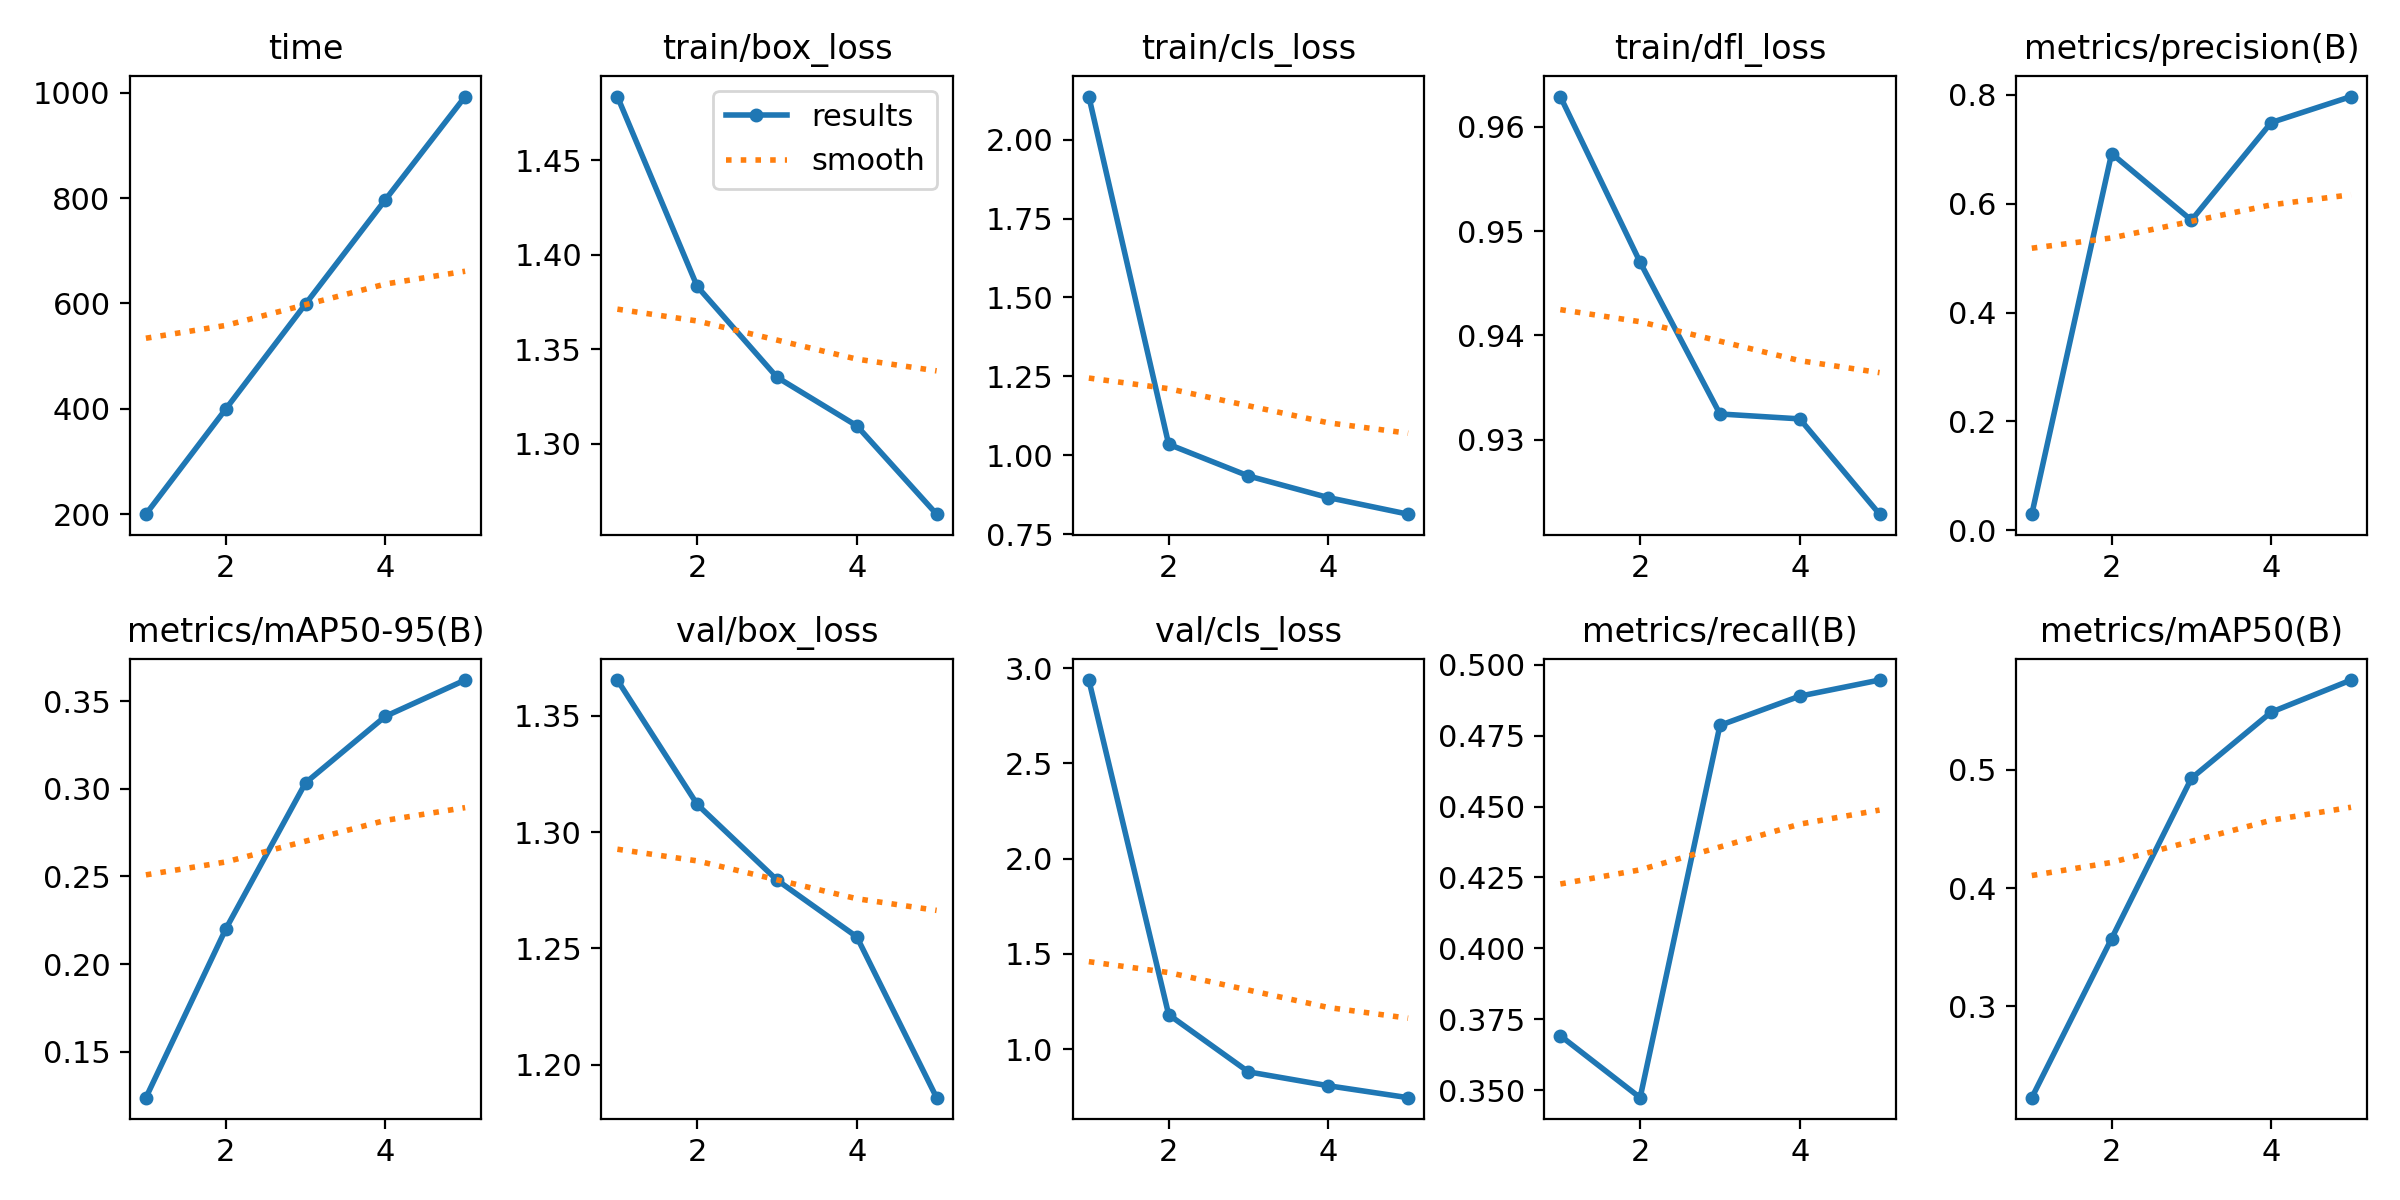

Data behind this chart, as committed beside it:
epoch, time, train/box_loss, train/cls_loss, train/dfl_loss, metrics/precision(B), metrics/recall(B), metrics/mAP50(B), metrics/mAP50-95(B), val/box_loss, val/cls_loss, val/dfl_loss, lr/pg0, lr/pg1, lr/pg2
1, 199.9, 1.484, 2.137, 0.9629, 0.02966, 0.3692, 0.2226, 0.1239, 1.365, 2.938, 0.9288, 0.0004689, 0.0004689, 0.0004689
2, 399.4, 1.383, 1.035, 0.947, 0.692, 0.3474, 0.3573, 0.22, 1.312, 1.181, 0.9391, 0.0007581, 0.0007581, 0.0007581
3, 598.7, 1.335, 0.9342, 0.9325, 0.5695, 0.4786, 0.4929, 0.3034, 1.279, 0.8808, 0.9324, 0.0008586, 0.0008586, 0.0008586
4, 796.6, 1.31, 0.8658, 0.932, 0.749, 0.4889, 0.5488, 0.3413, 1.255, 0.8081, 0.9304, 0.0005802, 0.0005802, 0.0005802
5, 992.6, 1.263, 0.8131, 0.9229, 0.7967, 0.4945, 0.576, 0.362, 1.186, 0.7454, 0.9078, 0.0002972, 0.0002972, 0.0002972
